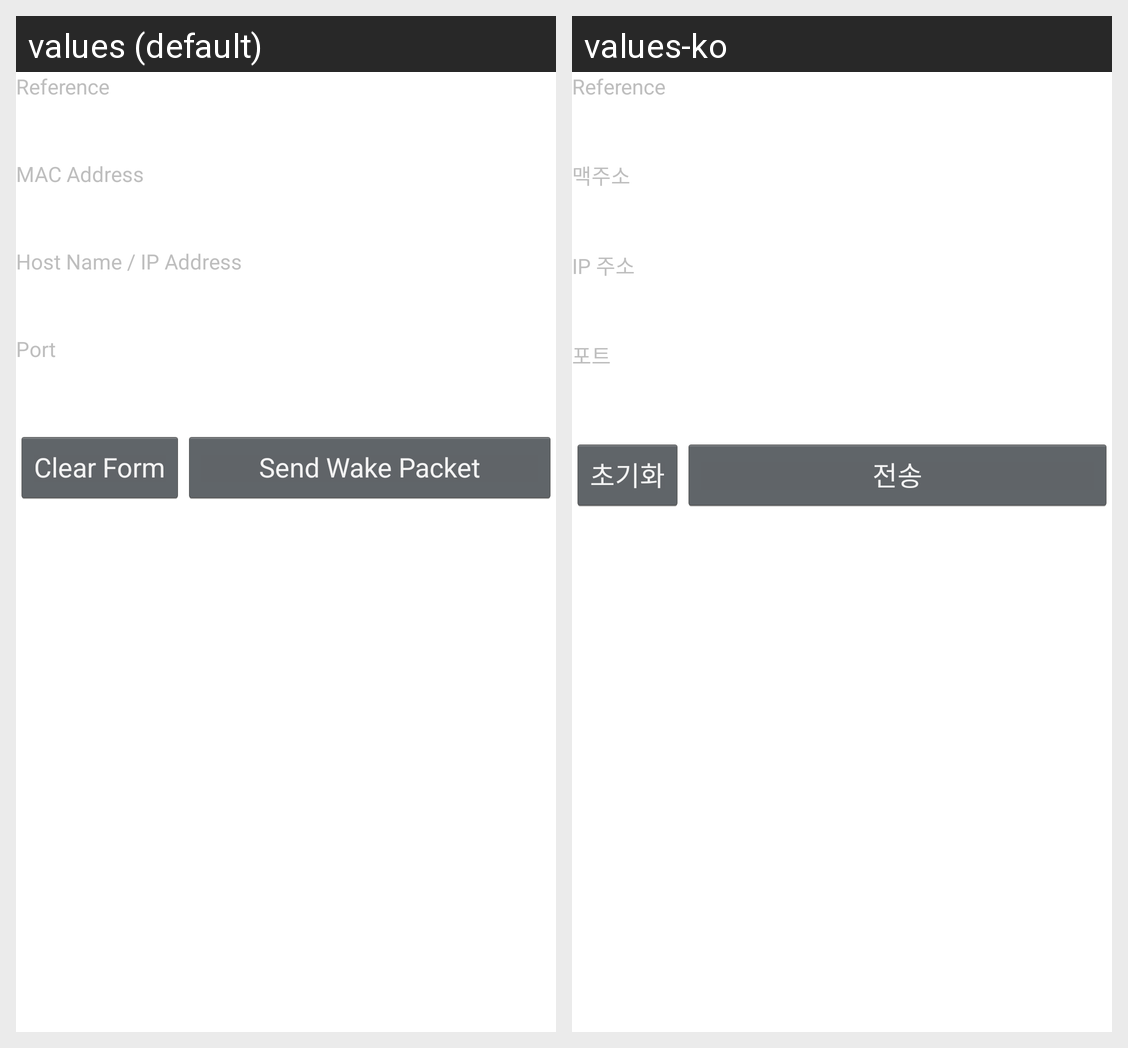

Strings drawn on this Android screen and how each of the app's shown locales translates them:
Android screen res/layout/wakeon_layout.xml rendered under 2 locales, left to right: values (default), values-ko. Device: Nexus 5 (rendered at 1080×1920; each locale shown at half size, 540×960, under a caption strip naming it); theme Theme.
Strings drawn on this screen, with the default value and each locale's value (text and hints the layout hard-codes, and strings that could not be matched under every locale, appear in the picture but are not listed):

title
  values: Reference
  values-ko: Reference

mac
  values: MAC Address
  values-ko: 맥주소

ip
  values: Host Name / IP Address
  values-ko: IP 주소

port
  values: Port
  values-ko: 포트

button_clear
  values: Clear Form
  values-ko: 초기화

button_wake
  values: Send Wake Packet
  values-ko: 전송
